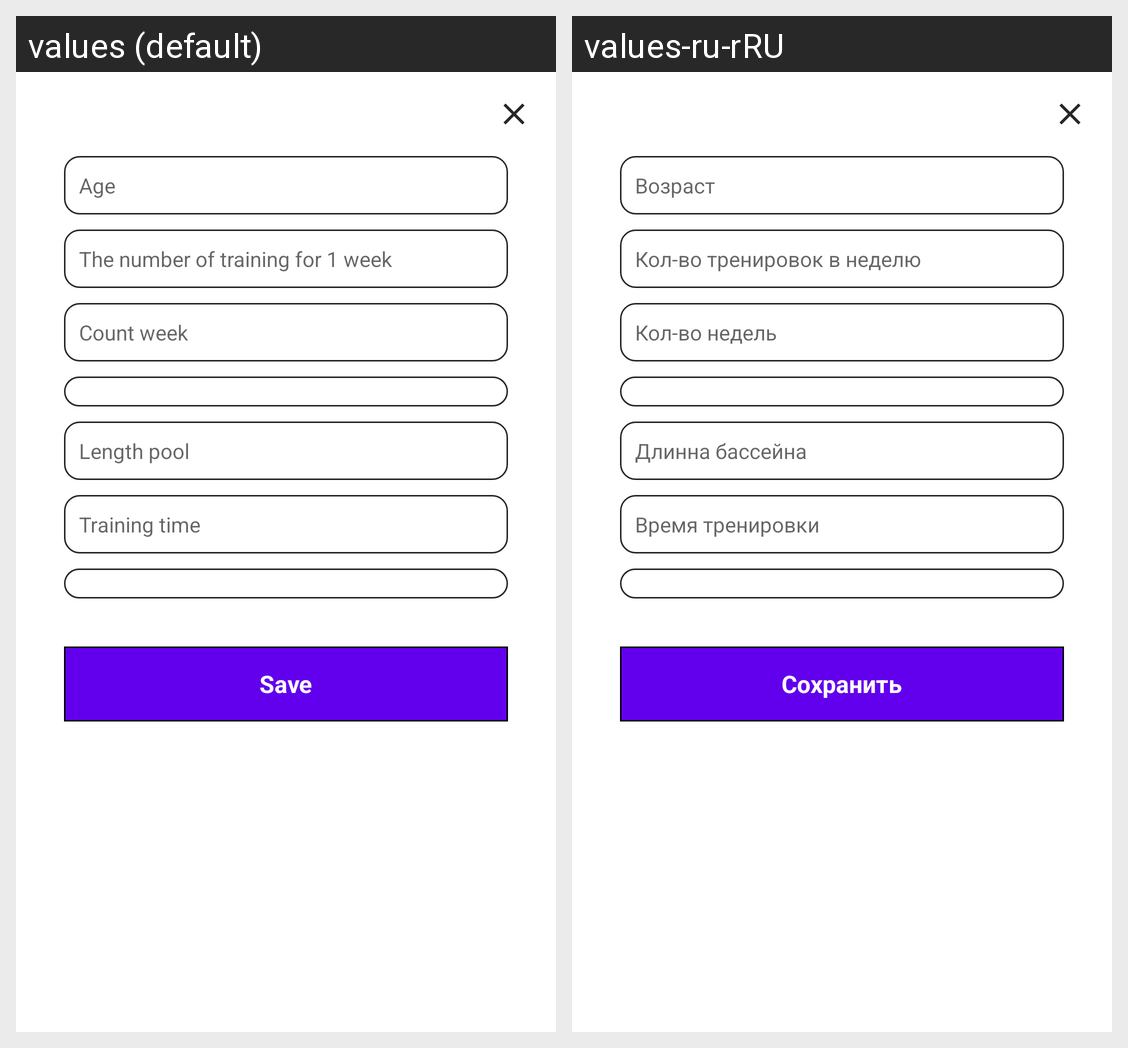

For this localized Android screen grid, give each drawn string resource with its value in every locale shown.
Android screen res/layout/dialog_edit_profile_fragment.xml rendered under 2 locales, left to right: values (default), values-ru-rRU. Device: Nexus 5 (rendered at 1080×1920; each locale shown at half size, 540×960, under a caption strip naming it); theme Theme.SwimBySvyter.
Strings drawn on this screen, with the default value and each locale's value (text and hints the layout hard-codes, and strings that could not be matched under every locale, appear in the picture but are not listed):

profile_age
  values: Age
  values-ru-rRU: Возраст

profile_count_train_one_week
  values: The number of training for 1 week
  values-ru-rRU: Кол-во тренировок в неделю

profile_count_week
  values: Count week
  values-ru-rRU: Кол-во недель

profile_length_pool
  values: Length pool
  values-ru-rRU: Длинна бассейна

profile_time_train
  values: Training time
  values-ru-rRU: Время тренировки

save
  values: Save
  values-ru-rRU: Сохранить
